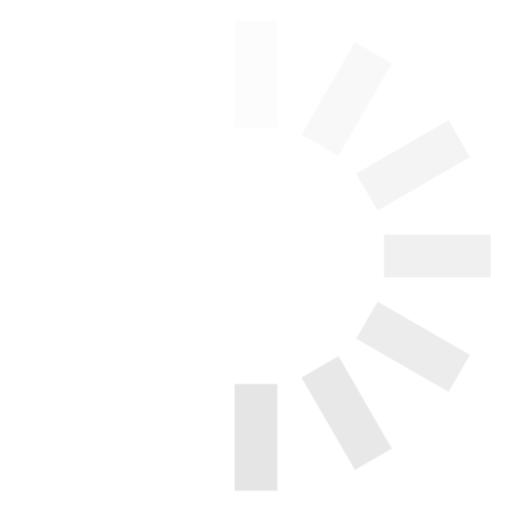
t = 0.00 s
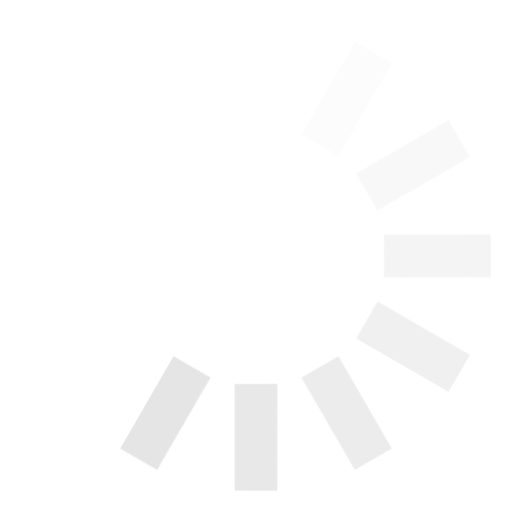
t = 0.12 s
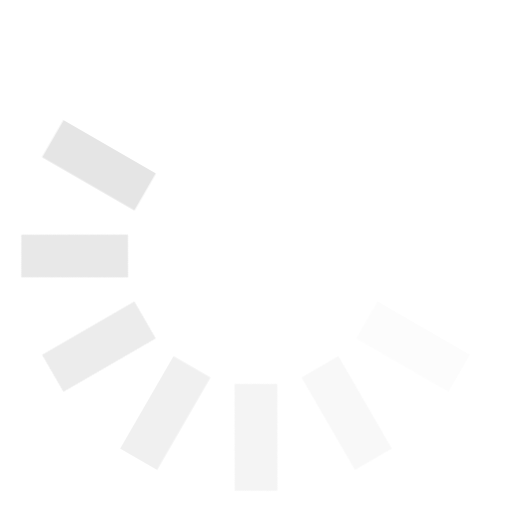
t = 0.25 s
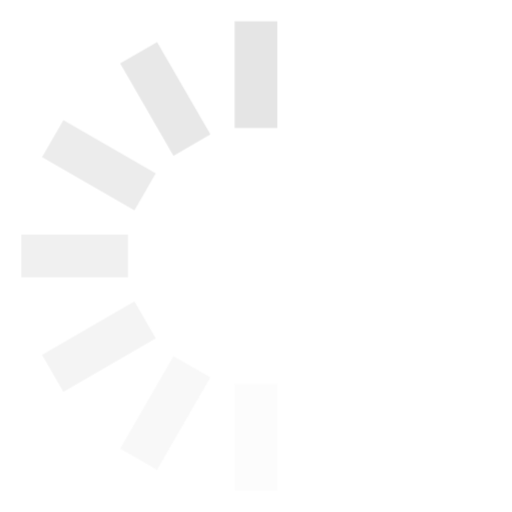
t = 0.38 s
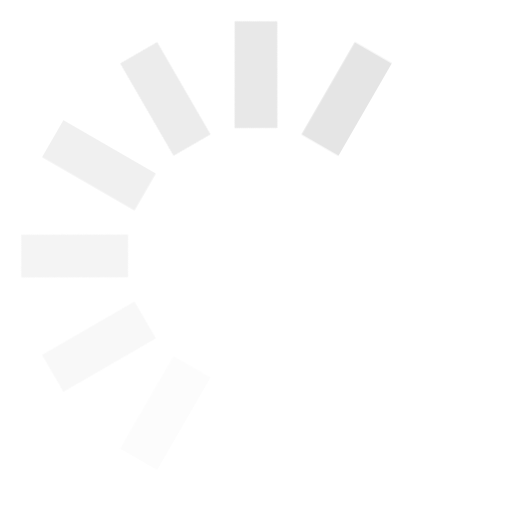
t = 0.50 s
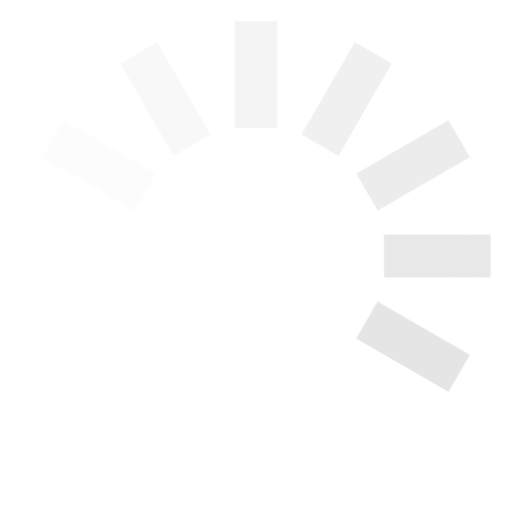
t = 0.63 s

The animated SVG that drew these frames (rendered in a browser with its animation timeline set to each time). Animation: 1 CSS @keyframes rule; one cycle of 0.75 s, repeats indefinitely.

<svg width="24" height="24" fill="#e5e5e5" viewBox="0 0 24 24" xmlns="http://www.w3.org/2000/svg"><style>.spinner_OSmW{transform-origin:center;animation:spinner_T6mA .75s step-end infinite}@keyframes spinner_T6mA{8.3%{transform:rotate(30deg)}16.6%{transform:rotate(60deg)}25%{transform:rotate(90deg)}33.3%{transform:rotate(120deg)}41.6%{transform:rotate(150deg)}50%{transform:rotate(180deg)}58.3%{transform:rotate(210deg)}66.6%{transform:rotate(240deg)}75%{transform:rotate(270deg)}83.3%{transform:rotate(300deg)}91.6%{transform:rotate(330deg)}100%{transform:rotate(360deg)}}</style><g class="spinner_OSmW"><rect x="11" y="1" width="2" height="5" opacity=".14"/><rect x="11" y="1" width="2" height="5" transform="rotate(30 12 12)" opacity=".29"/><rect x="11" y="1" width="2" height="5" transform="rotate(60 12 12)" opacity=".43"/><rect x="11" y="1" width="2" height="5" transform="rotate(90 12 12)" opacity=".57"/><rect x="11" y="1" width="2" height="5" transform="rotate(120 12 12)" opacity=".71"/><rect x="11" y="1" width="2" height="5" transform="rotate(150 12 12)" opacity=".86"/><rect x="11" y="1" width="2" height="5" transform="rotate(180 12 12)"/></g></svg>
